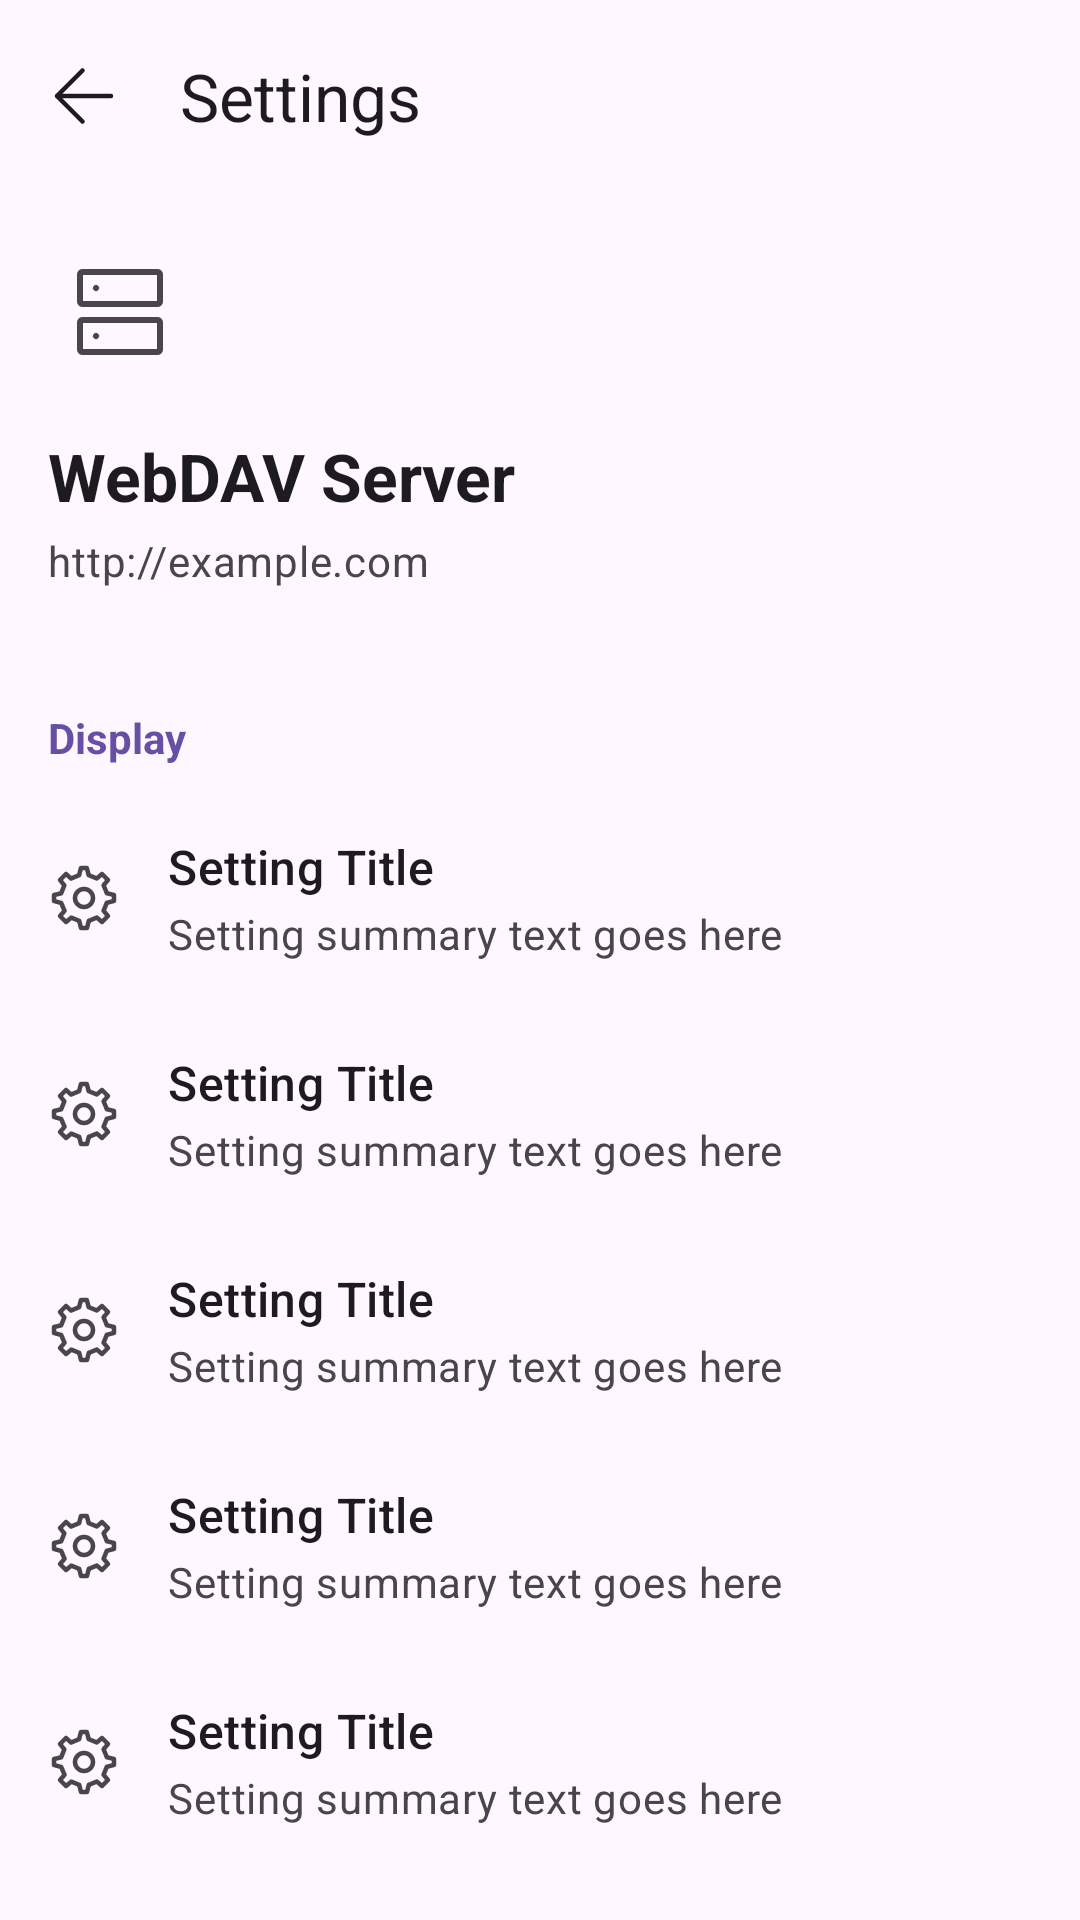

This screen was rendered from an Android layout file. Write that file and the resources it references.
<!-- AndroidManifest.xml: application theme Theme.WebDAVToon -->
<!-- res/layout/activity_settings_md3.xml -->
<?xml version="1.0" encoding="utf-8"?>
<androidx.coordinatorlayout.widget.CoordinatorLayout xmlns:android="http://schemas.android.com/apk/res/android"
    xmlns:app="http://schemas.android.com/apk/res-auto"
    xmlns:tools="http://schemas.android.com/tools"
    android:layout_width="match_parent"
    android:layout_height="match_parent"
    android:fitsSystemWindows="true">

    <com.google.android.material.appbar.AppBarLayout
        android:id="@+id/appBarLayout"
        android:layout_width="match_parent"
        android:layout_height="wrap_content"
        android:background="?android:attr/windowBackground"
        app:liftOnScroll="true">

        <com.google.android.material.appbar.MaterialToolbar
            android:id="@+id/toolbar"
            android:layout_width="match_parent"
            android:layout_height="?attr/actionBarSize"
            app:title="@string/settings"
            app:titleTextColor="?android:attr/textColorPrimary"
            app:navigationIcon="@drawable/ic_ior_arrow_left"
            app:navigationIconTint="?android:attr/textColorPrimary" />

    </com.google.android.material.appbar.AppBarLayout>

    <androidx.core.widget.NestedScrollView
        android:id="@+id/scrollView"
        android:layout_width="match_parent"
        android:layout_height="match_parent"
        app:layout_behavior="@string/appbar_scrolling_view_behavior">

        <LinearLayout
            android:id="@+id/settings_container"
            android:layout_width="match_parent"
            android:layout_height="wrap_content"
            android:orientation="vertical"
            android:paddingBottom="32dp">

            
            <LinearLayout
                android:id="@+id/account_section"
                android:layout_width="match_parent"
                android:layout_height="wrap_content"
                android:orientation="vertical"
                android:background="?attr/selectableItemBackground"
                android:clickable="true"
                android:focusable="true"
                android:padding="16dp">

                <ImageView
                    android:id="@+id/account_icon"
                    android:layout_width="48dp"
                    android:layout_height="48dp"
                    android:contentDescription="@null"
                    android:src="@drawable/ic_ior_server"
                    android:background="@drawable/circle_background"
                    android:padding="8dp"/>

                <TextView
                    android:id="@+id/account_title"
                    android:layout_width="wrap_content"
                    android:layout_height="wrap_content"
                    android:layout_marginTop="16dp"
                    android:text="@string/webdav_server"
                    android:textAppearance="?attr/textAppearanceTitleLarge"
                    android:textStyle="bold" />

                <TextView
                    android:id="@+id/account_subtitle"
                    android:layout_width="wrap_content"
                    android:layout_height="wrap_content"
                    android:layout_marginTop="4dp"
                    android:text="http://example.com"
                    android:textAppearance="?attr/textAppearanceBodyMedium"
                    android:textColor="?android:attr/textColorSecondary" />
                    
                <com.google.android.material.button.MaterialButton
                    android:id="@+id/manage_account_button"
                    style="@style/Widget.Material3.Button.OutlinedButton"
                    android:layout_width="wrap_content"
                    android:layout_height="wrap_content"
                    android:layout_marginTop="16dp"
                    android:text="@string/manage_connection"
                    android:visibility="gone" />

            </LinearLayout>

            <View
                android:id="@+id/connection_divider"
                android:layout_width="match_parent"
                android:layout_height="1dp"
                android:background="?android:attr/listDivider"
                android:visibility="gone" />

            
            <TextView
                android:id="@+id/connection_title"
                android:layout_width="match_parent"
                android:layout_height="wrap_content"
                android:paddingStart="16dp"
                android:paddingTop="24dp"
                android:paddingEnd="16dp"
                android:paddingBottom="8dp"
                android:text="@string/connection"
                android:textColor="?attr/colorPrimary"
                android:textSize="14sp"
                android:textStyle="bold"
                android:visibility="gone" />

            <include
                android:id="@+id/setting_server_type"
                layout="@layout/item_setting"
                android:visibility="gone" />

            <include
                android:id="@+id/setting_host"
                layout="@layout/item_setting"
                android:visibility="gone" />

            <View
                android:id="@+id/display_divider_top"
                android:layout_width="match_parent"
                android:layout_height="1dp"
                android:layout_marginTop="8dp"
                android:background="?android:attr/listDivider"
                android:visibility="gone" />

            
            <TextView
                android:layout_width="match_parent"
                android:layout_height="wrap_content"
                android:paddingStart="16dp"
                android:paddingTop="24dp"
                android:paddingEnd="16dp"
                android:paddingBottom="8dp"
                android:text="@string/display"
                android:textColor="?attr/colorPrimary"
                android:textSize="14sp"
                android:textStyle="bold" />

            <include layout="@layout/item_setting" android:id="@+id/setting_theme" />
            <include layout="@layout/item_setting" android:id="@+id/setting_language" />
            <include layout="@layout/item_setting" android:id="@+id/setting_grid_columns" />
            <include layout="@layout/item_setting" android:id="@+id/setting_drawer_edge_width" />
            <include layout="@layout/item_setting" android:id="@+id/setting_sort_order" />
            <include layout="@layout/item_setting" android:id="@+id/setting_waterfall_filenames" />
            <include layout="@layout/item_setting" android:id="@+id/setting_thumbnail_quality" />
            <include layout="@layout/item_setting" android:id="@+id/setting_reader_max_zoom" />
            <include layout="@layout/item_setting" android:id="@+id/setting_default_reader_mode" />

            <View
                android:layout_width="match_parent"
                android:layout_height="1dp"
                android:layout_marginTop="8dp"
                android:background="?android:attr/listDivider" />

            <include
                android:id="@+id/setting_video_external_mode"
                layout="@layout/item_setting" />

            <include
                android:id="@+id/setting_auto_workflow"
                layout="@layout/item_setting" />

            <View
                android:layout_width="match_parent"
                android:layout_height="1dp"
                android:layout_marginTop="8dp"
                android:background="?android:attr/listDivider" />

            
            <TextView
                android:layout_width="match_parent"
                android:layout_height="wrap_content"
                android:paddingStart="16dp"
                android:paddingTop="24dp"
                android:paddingEnd="16dp"
                android:paddingBottom="8dp"
                android:text="@string/advanced"
                android:textColor="?attr/colorPrimary"
                android:textSize="14sp"
                android:textStyle="bold" />

            <include layout="@layout/item_setting" android:id="@+id/setting_clear_cache" />
            <include layout="@layout/item_setting" android:id="@+id/setting_privacy_exit_policy" />
            <include layout="@layout/item_setting" android:id="@+id/setting_about" />

        </LinearLayout>

    </androidx.core.widget.NestedScrollView>

</androidx.coordinatorlayout.widget.CoordinatorLayout>
<!-- res/layout/item_setting.xml (included above) -->
<?xml version="1.0" encoding="utf-8"?>
<LinearLayout xmlns:android="http://schemas.android.com/apk/res/android"
    xmlns:tools="http://schemas.android.com/tools"
    android:layout_width="match_parent"
    android:layout_height="wrap_content"
    android:background="?attr/selectableItemBackground"
    android:clickable="true"
    android:focusable="true"
    android:gravity="center_vertical"
    android:minHeight="72dp"
    android:orientation="horizontal"
    android:paddingStart="16dp"
    android:paddingEnd="16dp">

    <ImageView
        android:id="@+id/icon"
        android:layout_width="24dp"
        android:layout_height="24dp"
        android:layout_marginEnd="16dp"
        android:contentDescription="@null"
        tools:src="@drawable/ic_ior_settings" />

    <LinearLayout
        android:layout_width="0dp"
        android:layout_height="wrap_content"
        android:layout_weight="1"
        android:orientation="vertical">

        <TextView
            android:id="@+id/title"
            android:layout_width="wrap_content"
            android:layout_height="wrap_content"
            android:ellipsize="end"
            android:maxLines="1"
            android:textAppearance="?attr/textAppearanceTitleMedium"
            android:textColor="?android:attr/textColorPrimary"
            android:textSize="16sp"
            tools:text="Setting Title" />

        <TextView
            android:id="@+id/summary"
            android:layout_width="wrap_content"
            android:layout_height="wrap_content"
            android:layout_marginTop="2dp"
            android:ellipsize="end"
            android:maxLines="2"
            android:textAppearance="?attr/textAppearanceBodyMedium"
            android:textColor="?android:attr/textColorSecondary"
            android:textSize="14sp"
            android:visibility="visible"
            tools:text="Setting summary text goes here" />
    </LinearLayout>

    <FrameLayout
        android:id="@+id/widget_frame"
        android:layout_width="wrap_content"
        android:layout_height="wrap_content"
        android:layout_marginStart="16dp">
        
        
        <ImageView
            android:id="@+id/chevron"
            android:layout_width="24dp"
            android:layout_height="24dp"
            android:src="@drawable/ic_ior_nav_arrow_right" 
            android:visibility="gone"
            tools:visibility="visible"/>
            
        <com.google.android.material.switchmaterial.SwitchMaterial
            android:id="@+id/switch_widget"
            android:layout_width="wrap_content"
            android:layout_height="wrap_content"
            android:visibility="gone"/>
    </FrameLayout>

</LinearLayout>
<!-- resources referenced by this layout -->
<resources>
  <!-- drawable ic_ior_arrow_left (drawable) -->
  <vector xmlns:android="http://schemas.android.com/apk/res/android"
      android:width="24dp"
      android:height="24dp"
      android:viewportWidth="24"
      android:viewportHeight="24">
      <path
          android:pathData="M21 12L3 12M3 12L11.5 3.5M3 12L11.5 20.5"
          android:fillColor="@android:color/transparent"
          android:strokeColor="?attr/colorControlNormal"
          android:strokeWidth="1.5"
          android:strokeLineCap="round"
          android:strokeLineJoin="round"
          />
  </vector>
  <!-- drawable ic_ior_nav_arrow_right (drawable) -->
  <vector xmlns:android="http://schemas.android.com/apk/res/android"
      android:width="24dp"
      android:height="24dp"
      android:viewportWidth="24"
      android:viewportHeight="24">
      <path
          android:pathData="M9 6L15 12L9 18"
          android:fillColor="@android:color/transparent"
          android:strokeColor="?attr/colorControlNormal"
          android:strokeWidth="1.5"
          android:strokeLineCap="round"
          android:strokeLineJoin="round"
          />
  </vector>
  <string name="advanced">Advanced</string>
  <string name="connection">Connection</string>
  <string name="display">Display</string>
  <string name="manage_connection">Manage Connection</string>
  <string name="settings">Settings</string>
  <string name="webdav_server">WebDAV Server</string>
  <style name="Theme.WebDAVToon" parent="Base.Theme.WebDAVToon">
          <item name="toolbarStyle">@style/Widget.App.Toolbar</item>
      </style>
  <style name="Widget.App.Toolbar" parent="Widget.Material3.Toolbar">
          <item name="titleTextColor">?attr/colorOnSurface</item>
          <item name="navigationIconTint">?attr/colorOnSurface</item>
          <item name="android:textColorSecondary">?attr/colorOnSurface</item>
          
          <item name="colorControlNormal">?attr/colorOnSurface</item>
      </style>
  <color name="primary">#6750A4</color>
  <color name="onPrimary">#FFFFFF</color>
  <color name="primaryContainer">#EADDFF</color>
  <color name="onPrimaryContainer">#21005D</color>
  <color name="secondary">#625B71</color>
  <color name="onSecondary">#FFFFFF</color>
  <color name="secondaryContainer">#E8DEF8</color>
  <color name="onSecondaryContainer">#1D192B</color>
  <color name="tertiary">#7D5260</color>
  <color name="onTertiary">#FFFFFF</color>
  <color name="tertiaryContainer">#FFD8E4</color>
  <color name="onTertiaryContainer">#31111D</color>
  <color name="surface">#FEF7FF</color>
  <color name="onSurface">#1D1B20</color>
  <color name="surfaceVariant">#E7E0EB</color>
  <color name="onSurfaceVariant">#49454F</color>
  <color name="outline">#79747E</color>
  <style name="RoundedOverflowMenu" parent="Widget.AppCompat.PopupMenu.Overflow">
          <item name="android:popupBackground">@drawable/bg_menu_rounded</item>
          <item name="android:popupElevation">16dp</item>
      </style>
  <style name="RoundedPopupMenu" parent="Widget.AppCompat.PopupMenu">
          <item name="android:popupBackground">@drawable/bg_menu_rounded</item>
          <item name="android:popupElevation">16dp</item>
      </style>
  <!-- drawable bg_menu_rounded (drawable) -->
  <?xml version="1.0" encoding="utf-8"?>
  <shape xmlns:android="http://schemas.android.com/apk/res/android">
      <solid android:color="@color/surface" />
      <corners android:radius="8dp" />
  </shape>
</resources>
